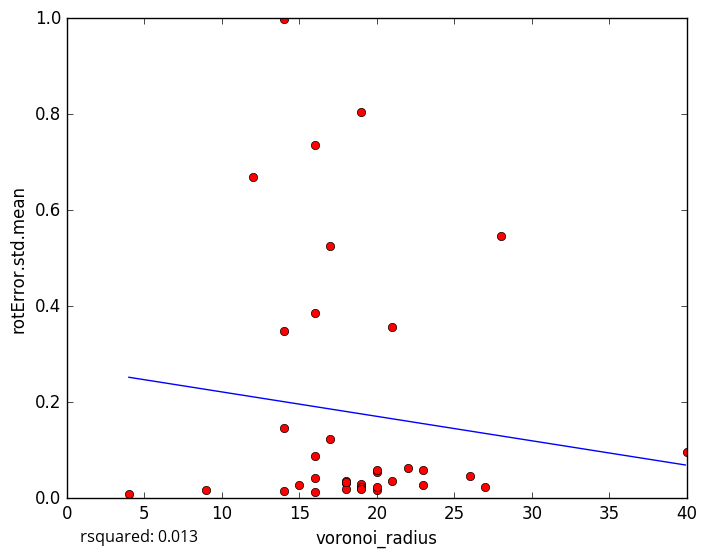

Values plotted in this chart, from the file beside it:
voronoi_radius, rotError.std.mean
23, 0.02798
18, 0.03204
20, 0.01784
18, 0.01999
19, 0.0216
18, 0.03689
21, 0.036
9, 0.01772
17, 0.5247
16, 0.3857
16, 0.08834
19, 0.02983
27, 0.02242
14, 0.01481
4, 0.008167
16, 0.01243
16, 0.04137
19, 0.02285
15, 0.02822
17, 0.1227
19, 0.02027
20, 0.02307
20, 0.05562
19, 0.805
16, 0.7367
14, 0.3487
22, 0.06363
40, 0.09598
21, 0.3575
26, 0.04727
14, 0.9976
20, 0.05867
28, 0.5463
12, 0.6686
14, 0.1473
23, 0.05919
18, 0.0334
5-Fold RMSE:, 0.1612, 0.2639, 0.2565, 0.4584, 0.4584
Average 5-Fold RMSE:, 0.2671
5-Fold rsquared:, -0.5581, 0.02089, -157.1, -0.00273, -0.00273
Average 5-Fold rsquared:, -31.53
